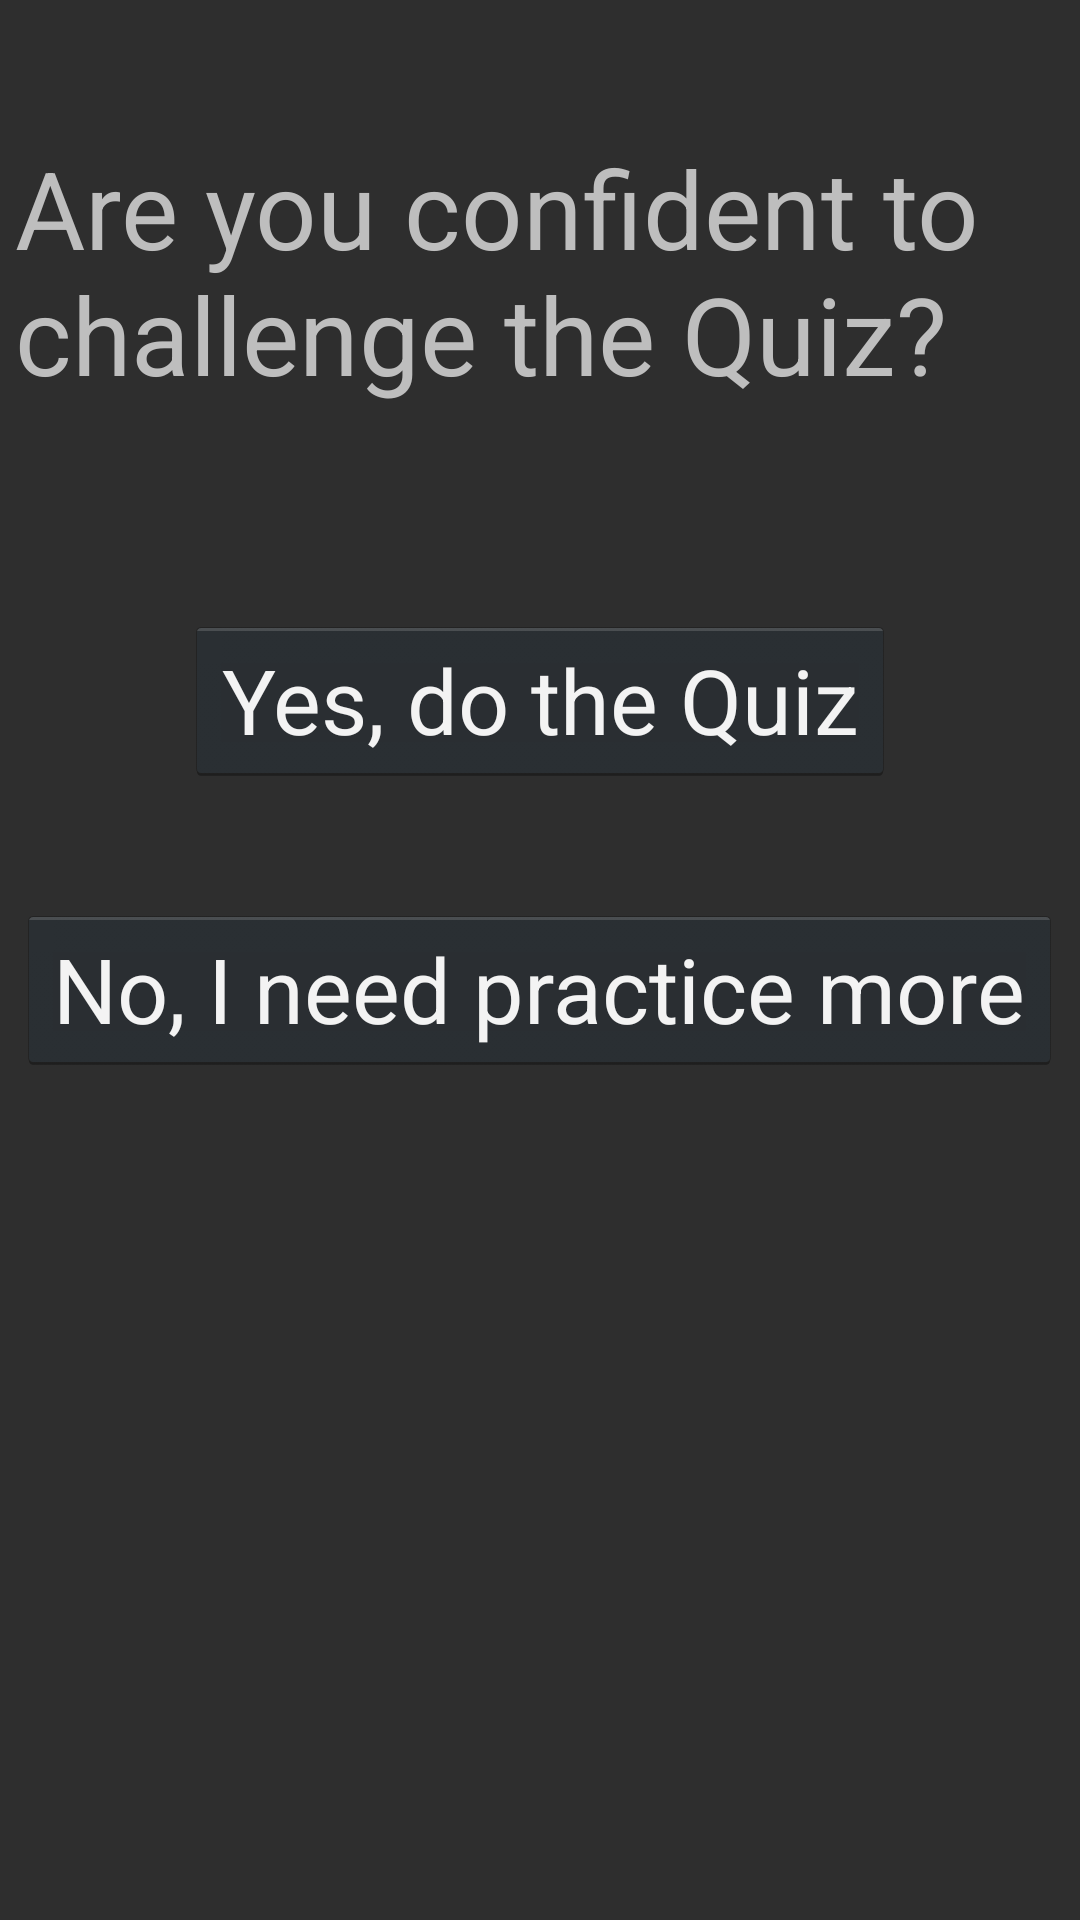

Layout XML and referenced resources for this Android screen:
<!-- AndroidManifest.xml: application theme AppTheme -->
<!-- res/layout/activity_transition_katakana.xml -->
<RelativeLayout xmlns:android="http://schemas.android.com/apk/res/android"
    xmlns:tools="http://schemas.android.com/tools" android:layout_width="match_parent"
    android:layout_height="match_parent" android:paddingLeft="@dimen/activity_horizontal_margin"
    android:paddingRight="@dimen/activity_horizontal_margin"
    android:paddingTop="@dimen/activity_vertical_margin"
    android:paddingBottom="@dimen/activity_vertical_margin"
    android:background="#2E2E2E"
    tools:context="edu.uco.termproject.mobiletest2.TransitionKatakana">

    <Button
        android:layout_width="wrap_content"
        android:layout_height="wrap_content"
        android:text="Yes, do the Quiz"
        android:id="@+id/btnQuiz2"
        android:layout_alignParentTop="true"
        android:layout_centerHorizontal="true"
        android:layout_marginTop="@dimen/trans_button_margin"
        android:layout_gravity="center"
        android:textSize="@dimen/next_font_size"/>

    <Button
        android:layout_width="wrap_content"
        android:layout_height="wrap_content"
        android:text="No, I need practice more"
        android:id="@+id/btnLearn2"
        android:layout_below="@+id/btnQuiz2"
        android:layout_centerHorizontal="true"
        android:layout_marginTop="@dimen/next_button_margin"
        android:layout_gravity="center"
        android:textSize="@dimen/next_font_size"/>

    <TextView
        android:layout_width="wrap_content"
        android:layout_height="wrap_content"
        android:text="@string/question_for_quiz"
        android:textSize="@dimen/transition_text"
        android:id="@+id/textView"
        android:layout_alignParentTop="true"
        android:layout_centerHorizontal="true"
        android:layout_marginTop="@dimen/quiz_word_top_margin" />

</RelativeLayout>
<!-- resources referenced by this layout -->
<resources>
  <dimen name="activity_horizontal_margin">5dp</dimen>
  <dimen name="activity_vertical_margin">5dp</dimen>
  <dimen name="next_button_margin">40sp</dimen>
  <dimen name="next_font_size">30sp</dimen>
  <dimen name="quiz_word_top_margin">40sp</dimen>
  <dimen name="trans_button_margin">200dp</dimen>
  <dimen name="transition_text">36sp</dimen>
  <string name="question_for_quiz">Are you confident to challenge the Quiz?</string>
  <style name="AppTheme" parent="@android:style/Theme.Holo" />
</resources>
